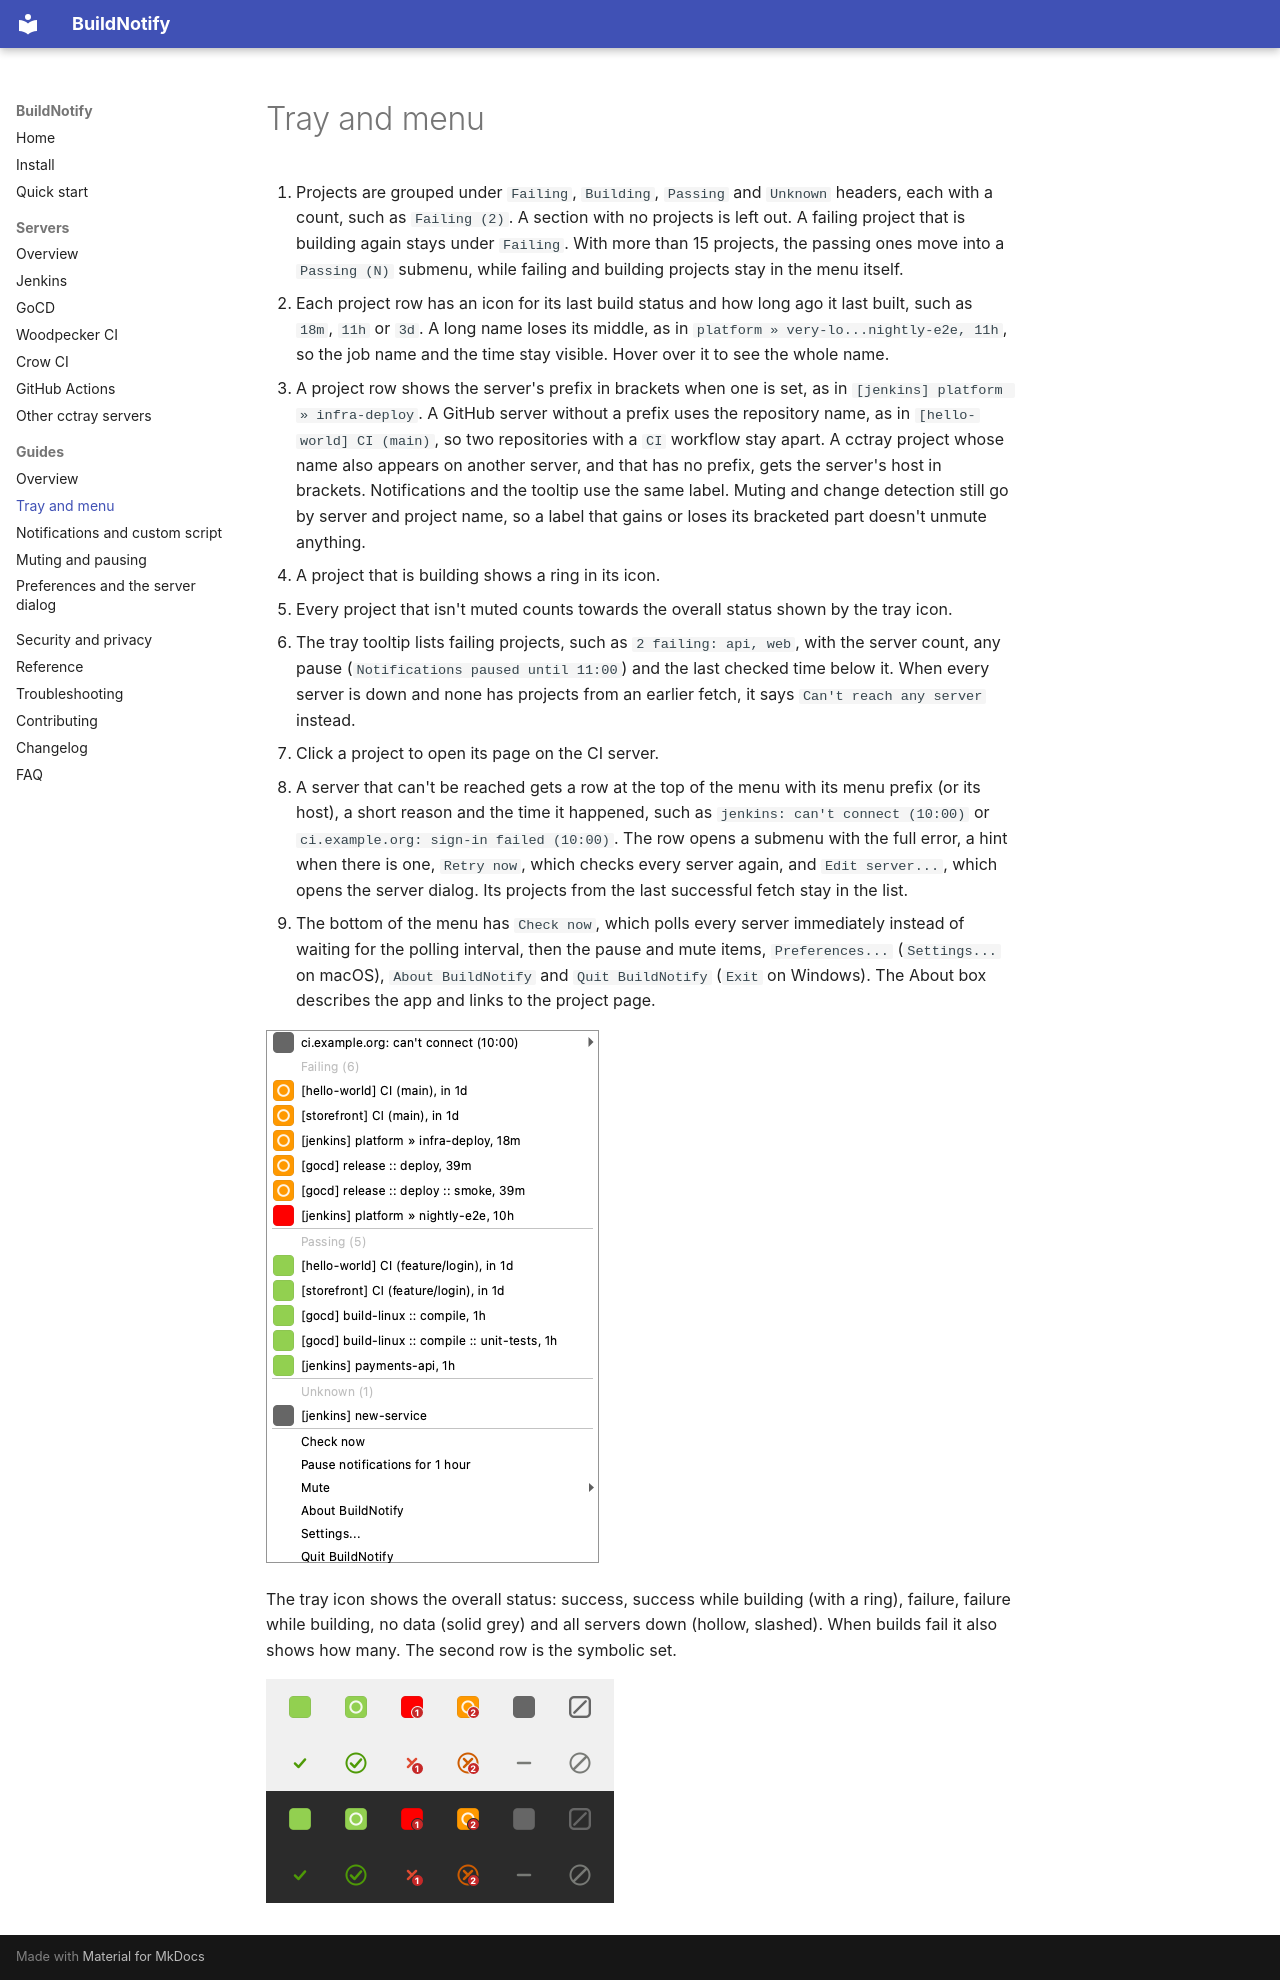

repository: anaynayak/buildnotify · page: guide/tray-menu.html · generator: mkdocs

---
description: How the BuildNotify tray icon, tooltip and menu show failing, building, passing and unknown projects.
---

# Tray and menu

1. Projects are grouped under `Failing`, `Building`, `Passing` and `Unknown` headers, each with a count, such as `Failing (2)`. A section with no projects is left out. A failing project that is building again stays under `Failing`. With more than 15 projects, the passing ones move into a `Passing (N)` submenu, while failing and building projects stay in the menu itself.
2. Each project row has an icon for its last build status and how long ago it last built, such as `18m`, `11h` or `3d`. A long name loses its middle, as in `platform » very-lo...nightly-e2e, 11h`, so the job name and the time stay visible. Hover over it to see the whole name.
3. A project row shows the server's prefix in brackets when one is set, as in `[jenkins] platform » infra-deploy`. A GitHub server without a prefix uses the repository name, as in `[hello-world] CI (main)`, so two repositories with a `CI` workflow stay apart. A cctray project whose name also appears on another server, and that has no prefix, gets the server's host in brackets. Notifications and the tooltip use the same label. Muting and change detection still go by server and project name, so a label that gains or loses its bracketed part doesn't unmute anything.
4. A project that is building shows a ring in its icon.
5. Every project that isn't muted counts towards the overall status shown by the tray icon.
6. The tray tooltip lists failing projects, such as `2 failing: api, web`, with the server count, any pause (`Notifications paused until 11:00`) and the last checked time below it. When every server is down and none has projects from an earlier fetch, it says `Can't reach any server` instead.
7. Click a project to open its page on the CI server.
8. A server that can't be reached gets a row at the top of the menu with its menu prefix (or its host), a short reason and the time it happened, such as `jenkins: can't connect (10:00)` or `ci.example.org: sign-in failed (10:00)`. The row opens a submenu with the full error, a hint when there is one, `Retry now`, which checks every server again, and `Edit server...`, which opens the server dialog. Its projects from the last successful fetch stay in the list.
9. The bottom of the menu has `Check now`, which polls every server immediately instead of waiting for the polling interval, then the pause and mute items, `Preferences...` (`Settings...` on macOS), `About BuildNotify` and `Quit BuildNotify` (`Exit` on Windows). The About box describes the app and links to the project page.

![Tray menu](../images/projectlist.png)

The tray icon shows the overall status: success, success while building (with a ring), failure, failure while building, no data (solid grey) and all servers down (hollow, slashed). When builds fail it also shows how many. The second row is the symbolic set.

![Tray icon states](../images/tray-icons.png)
